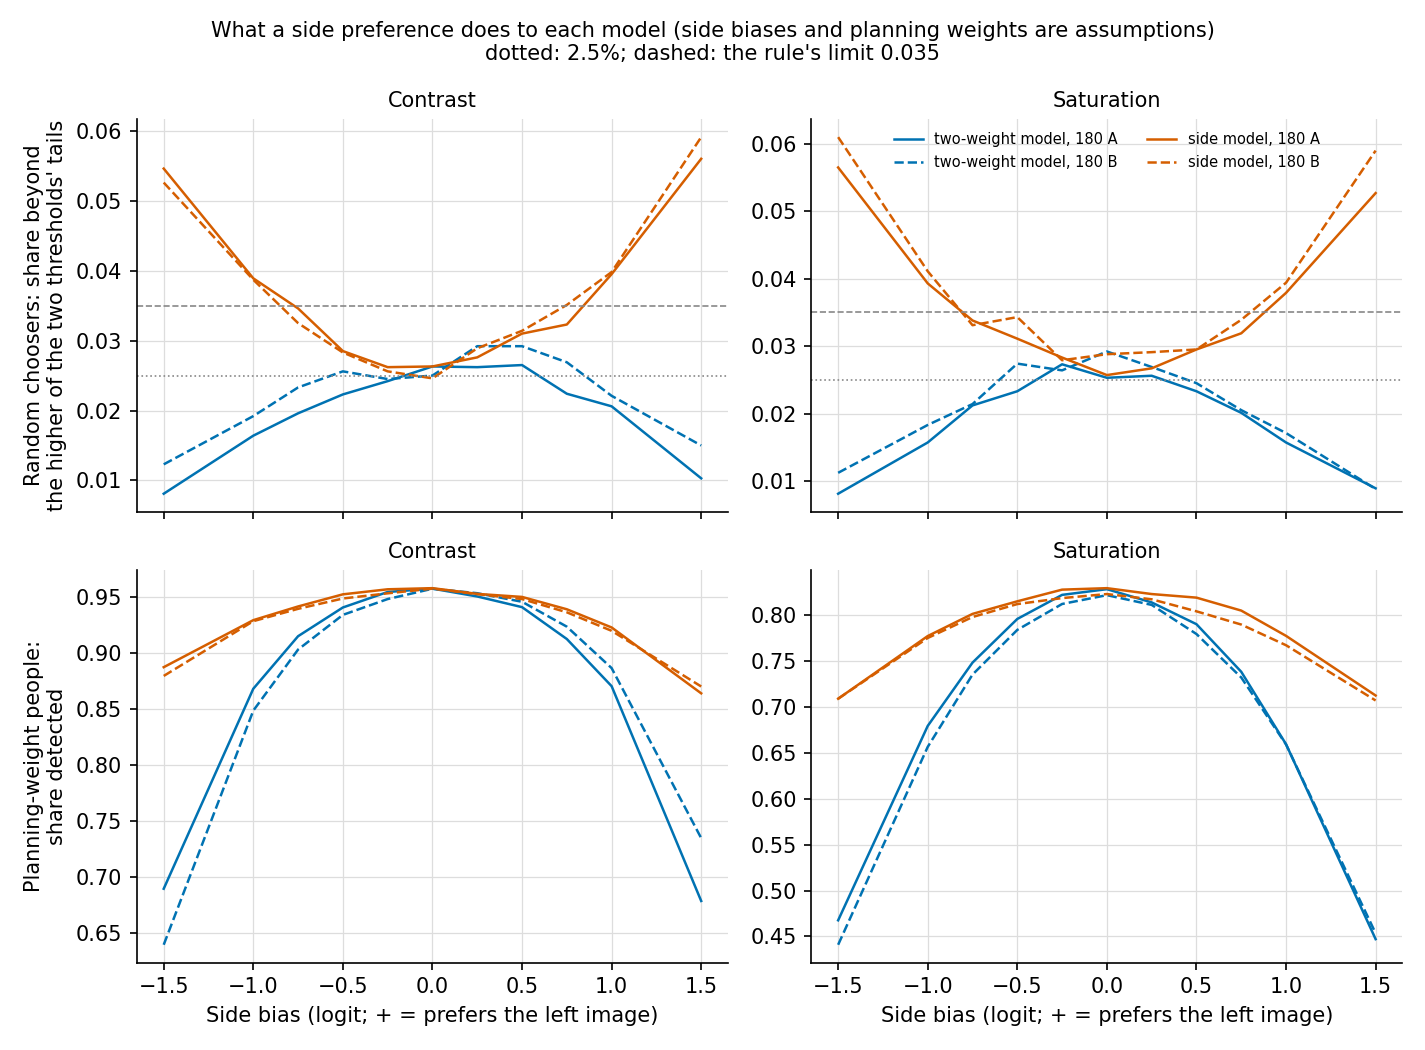

The file beside this chart, header and first rows:
size, set, model, person, side_bias, side_value, feature, true_weight, upper_tail, lower_tail, mean, sd, unconverged, shift
180, A, two-weight, random chooser, none, 0.0, saturation, 0.0, 0.0253, 0.0236, 5.792125167545059e-05, 0.1492, 0.0, 0.0
180, A, two-weight, random chooser, none, 0.0, contrast, 0.0, 0.0263, 0.0234, 0.000317, 0.1626, 0.0, 0.0
180, A, side, random chooser, none, 0.0, saturation, 0.0, 0.0257, 0.0238, 5.0080608571086674e-05, 0.1493, 0.0, 0.0
180, A, side, random chooser, none, 0.0, contrast, 0.0, 0.0263, 0.0235, 0.0003175, 0.1627, 0.0, 0.0
180, A, two-weight, random chooser, left 0.25, 0.25, saturation, 0.0, 0.0256, 0.0222, 0.0006282, 0.148, 0.0, 0.0005702
180, A, two-weight, random chooser, left 0.25, 0.25, contrast, 0.0, 0.0262, 0.0217, 0.002662, 0.1625, 0.0, 0.002345
180, A, side, random chooser, left 0.25, 0.25, saturation, 0.0, 0.0267, 0.0227, 0.000695, 0.1498, 0.0, 0.000645
180, A, side, random chooser, left 0.25, 0.25, contrast, 0.0, 0.0276, 0.0241, 0.0002762, 0.1647, 0.0, -4.126878016224661e-05
180, A, two-weight, random chooser, right 0.25, -0.25, saturation, 0.0, 0.0273, 0.0245, 0.0003356, 0.1487, 0.0, 0.0002776
180, A, two-weight, random chooser, right 0.25, -0.25, contrast, 0.0, 0.0242, 0.0224, -0.002079, 0.1609, 0.0, -0.002396
180, A, side, random chooser, right 0.25, -0.25, saturation, 0.0, 0.0283, 0.0258, 0.0002824, 0.1507, 0.0, 0.0002323
180, A, side, random chooser, right 0.25, -0.25, contrast, 0.0, 0.0262, 0.0226, 0.0003145, 0.1632, 0.0, -2.976041164221249e-06
180, A, two-weight, random chooser, left 0.5, 0.5, saturation, 0.0, 0.0233, 0.0193, 0.001787, 0.1443, 0.0, 0.001729
180, A, two-weight, random chooser, left 0.5, 0.5, contrast, 0.0, 0.0265, 0.0197, 0.004081, 0.1596, 0.0, 0.003764
180, A, side, random chooser, left 0.5, 0.5, saturation, 0.0, 0.0295, 0.0235, 0.002029, 0.1517, 0.0, 0.001979
180, A, side, random chooser, left 0.5, 0.5, contrast, 0.0, 0.031, 0.0255, -0.0006522, 0.1679, 0.0, -0.0009696
180, A, two-weight, random chooser, right 0.5, -0.5, saturation, 0.0, 0.0233, 0.0231, 0.0006211, 0.1458, 0.0, 0.0005631
180, A, two-weight, random chooser, right 0.5, -0.5, contrast, 0.0, 0.0223, 0.0193, -0.004574, 0.1575, 0.0, -0.004891
180, A, side, random chooser, right 0.5, -0.5, saturation, 0.0, 0.0311, 0.0292, 0.0005336, 0.1537, 0.0, 0.0004836
180, A, side, random chooser, right 0.5, -0.5, contrast, 0.0, 0.0285, 0.0234, 0.0001408, 0.1659, 0.0, -0.0001767
180, A, two-weight, random chooser, left 0.75, 0.75, saturation, 0.0, 0.0201, 0.0187, 0.000489, 0.1402, 0.0, 0.000431
180, A, two-weight, random chooser, left 0.75, 0.75, contrast, 0.0, 0.0224, 0.0159, 0.00563, 0.1556, 0.0, 0.005313
180, A, side, random chooser, left 0.75, 0.75, saturation, 0.0, 0.0319, 0.0309, 0.0007141, 0.1567, 0.0, 0.0006641
180, A, side, random chooser, left 0.75, 0.75, contrast, 0.0, 0.0323, 0.0301, -0.00137, 0.174, 0.0, -0.001688
180, A, two-weight, random chooser, right 0.75, -0.75, saturation, 0.0, 0.0212, 0.0177, -0.0003622, 0.1408, 0.0, -0.0004201
180, A, two-weight, random chooser, right 0.75, -0.75, contrast, 0.0, 0.0196, 0.0192, -0.007283, 0.154, 0.0, -0.0076
180, A, side, random chooser, right 0.75, -0.75, saturation, 0.0, 0.0338, 0.0298, -0.0006473, 0.1578, 0.0, -0.0006973
180, A, side, random chooser, right 0.75, -0.75, contrast, 0.0, 0.0346, 0.0283, -0.0004537, 0.1727, 0.0, -0.0007712
180, A, two-weight, random chooser, left 1, 1.0, saturation, 0.0, 0.0157, 0.0136, 0.0003147, 0.1338, 0.0, 0.0002568
180, A, two-weight, random chooser, left 1, 1.0, contrast, 0.0, 0.0206, 0.0133, 0.008936, 0.1496, 0.0, 0.008619
180, A, side, random chooser, left 1, 1.0, saturation, 0.0, 0.0379, 0.0355, 0.0005376, 0.1623, 0.0, 0.0004875
180, A, side, random chooser, left 1, 1.0, contrast, 0.0, 0.0395, 0.0332, 0.0002207, 0.1813, 0.0, -9.678958922089266e-05
180, A, two-weight, random chooser, right 1, -1.0, saturation, 0.0, 0.0157, 0.015, -0.0003614, 0.1349, 0.0, -0.0004193
180, A, two-weight, random chooser, right 1, -1.0, contrast, 0.0, 0.0139, 0.0164, -0.00982, 0.1485, 0.0, -0.01014
180, A, side, random chooser, right 1, -1.0, saturation, 0.0, 0.0393, 0.0356, -0.0005886, 0.1642, 0.0, -0.0006386
180, A, side, random chooser, right 1, -1.0, contrast, 0.0, 0.0389, 0.0361, -0.001142, 0.1807, 0.0, -0.00146
180, A, two-weight, random chooser, left 1.5, 1.5, saturation, 0.0, 0.008, 0.0089, -0.0007646, 0.1208, 0.0, -0.0008225
180, A, two-weight, random chooser, left 1.5, 1.5, contrast, 0.0, 0.0103, 0.0075, 0.01014, 0.1335, 0.0, 0.009827
180, A, side, random chooser, left 1.5, 1.5, saturation, 0.0, 0.0515, 0.0527, -0.0009889, 0.1811, 0.0, -0.001039
180, A, side, random chooser, left 1.5, 1.5, contrast, 0.0, 0.056, 0.0491, -0.002819, 0.2002, 0.0, -0.003136
180, A, two-weight, random chooser, right 1.5, -1.5, saturation, 0.0, 0.0081, 0.0071, 0.001458, 0.1218, 0.0, 0.0014
180, A, two-weight, random chooser, right 1.5, -1.5, contrast, 0.0, 0.0062, 0.0081, -0.01148, 0.1333, 0.0, -0.0118
180, A, side, random chooser, right 1.5, -1.5, saturation, 0.0, 0.0565, 0.0533, 0.002245, 0.1836, 0.0, 0.002195
180, A, side, random chooser, right 1.5, -1.5, contrast, 0.0, 0.0546, 0.0515, 0.0009251, 0.1999, 0.0, 0.0006076
180, A, two-weight, random chooser, population SD 0.25, , saturation, 0.0, 0.0258, 0.0212, 0.0008611, 0.1479, 0.0, 0.0008032
180, A, two-weight, random chooser, population SD 0.25, , contrast, 0.0, 0.0265, 0.0228, 0.0003412, 0.1616, 0.0, 2.4215364093426318e-05
180, A, side, random chooser, population SD 0.25, , saturation, 0.0, 0.0276, 0.0226, 0.0009183, 0.1498, 0.0, 0.0008682
180, A, side, random chooser, population SD 0.25, , contrast, 0.0, 0.0277, 0.0242, 0.0003566, 0.1638, 0.0, 3.910867840251336e-05
180, A, two-weight, planning weights, none, 0.0, saturation, 0.5, 0.8279, 0.0, 0.4444, 0.1612, 0.0, 0.0
180, A, two-weight, planning weights, none, 0.0, contrast, 0.7, 0.9571, 0.0, 0.6153, 0.1808, 0.0, 0.0
180, A, side, planning weights, none, 0.0, saturation, 0.5, 0.829, 0.0, 0.4444, 0.1613, 0.0, 0.0
180, A, side, planning weights, none, 0.0, contrast, 0.7, 0.9575, 0.0, 0.6154, 0.1809, 0.0, 0.0
180, A, side, planning weights, none, 0.0, side term (estimator check only), , , , 0.001286, 0.1569, , 
180, A, two-weight, planning weights, left 0.25, 0.25, saturation, 0.5, 0.8135, 0.0, 0.4362, 0.1609, 0.0, -0.008253
180, A, two-weight, planning weights, left 0.25, 0.25, contrast, 0.7, 0.9501, 0.0, 0.6047, 0.1795, 0.0, -0.01067
180, A, side, planning weights, left 0.25, 0.25, saturation, 0.5, 0.8226, 0.0, 0.4418, 0.1624, 0.0, -0.002656
180, A, side, planning weights, left 0.25, 0.25, contrast, 0.7, 0.9524, 0.0, 0.613, 0.1833, 0.0, -0.002376
180, A, side, planning weights, left 0.25, 0.25, side term (estimator check only), , , , 0.2206, 0.1583, , 
180, A, two-weight, planning weights, right 0.25, -0.25, saturation, 0.5, 0.8217, 0.0, 0.4386, 0.1597, 0.0, -0.005806
180, A, two-weight, planning weights, right 0.25, -0.25, contrast, 0.7, 0.9541, 0.0, 0.6082, 0.1803, 0.0, -0.007125
... 156 more rows
